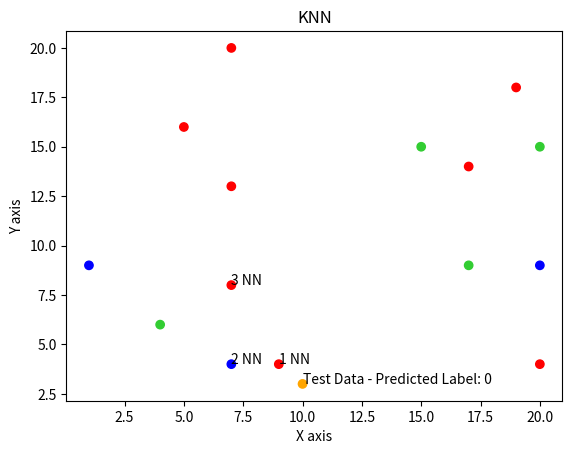

The matplotlib source for this figure:
import numpy as np
import matplotlib.pyplot as plt
import math
from collections import Counter
import matplotlib.colors as mcolors

# create dataset randomly
tmp1Datalist = np.random.randint(1, 21, (15, 2))
tmp2Datalist = np.random.randint(0, 3, (15, 1))
datalist = np.concatenate([tmp1Datalist, tmp2Datalist], 1)
    
# datalist = [[10, 20, 0],
#            [9, 6, 0],
#            [1, 5, 1],
#            [3, 4, 0],
#            [2, 16, 1],
#            [7, 10, 0],
#            [9, 2, 1],
#            [16, 15, 0],
#            [5, 7, 1],
#            [11, 17, 1],
#            [6, 15, 0],
#            [2, 6, 1],
#            [3, 5, 1],
#            [14, 20, 2],
#            [2, 7, 2],
#            [4, 9, 2],
#            [3, 1, 2]]
print(datalist)
print("Hi")

testData = [[10, 3, -1]]
_testData = np.array(testData)
print(_testData)
allDataset = np.append(datalist, _testData, axis=0)

# x, y 좌표와 라벨 분리
x = [item[0] for item in datalist]
y = [item[1] for item in datalist]
labels = [item[2] for item in datalist]

#Test Data 추가된 리스트
_x =  [item[0] for item in allDataset]
_y = [item[1] for item in allDataset]
_labels = [item[2] for item in allDataset]

coord = []
for i in range(datalist.shape[0]):
    coord.append([datalist[0], datalist[1]])

# 라벨에 따른 색상 지정
colors = ['red' if label == 0 else 'limegreen' if label == 1 else 'blue' if label == 2 else 'orange' for label in _labels]

# 산점도 그리기
plt.scatter(_x, _y, color=colors)

# 추가 설정
plt.xlabel('X axis')
plt.ylabel('Y axis')
plt.title('KNN')



# KNN algorithm 
class myKNN:
    def __init__(self, k):
        self.k = k
    
    def train(self, X, y):
        self.Xtrain = X
        self.ytrain = y
    
    def predict(self, X, test): # k neighbors
        distances = [math.sqrt(math.pow(xVal-test[0][0],2) + math.pow(yVal-test[0][1],2)) for xVal, yVal in zip(x, y)]
        npArr = np.array(distances)
        print(npArr)
        sortedNpArrIndex = np.argsort(npArr)
        print(sortedNpArrIndex)
        
        for i in range(self.k):
            plt.text(x[sortedNpArrIndex[i]], y[sortedNpArrIndex[i]], str(i+1)+ " " + "NN")
        
        sortedLabels = [labels[idx] for idx in sortedNpArrIndex]
        print("===sorted Label===")
        print(sortedLabels)
        slicedLabels = sortedLabels[:self.k]
        print(slicedLabels)
        
        # 최빈값
        count_items = Counter(slicedLabels)
        print(count_items)
        max_item = count_items.most_common(n=1)
        # print(max_item[0][0])
        print(max_item)
        return max_item[0][0]

#Real Test

k = myKNN(3)
k.train(coord, y)
myNeighbors = k.predict(coord, testData)
print('----------Predicted Label of Test Data----------')
print(myNeighbors)
_myNeighbors = myNeighbors.tolist()

plt.text(testData[0][0], testData[0][1], 'Test Data - Predicted Label: ' + str(_myNeighbors))
plt.show()



